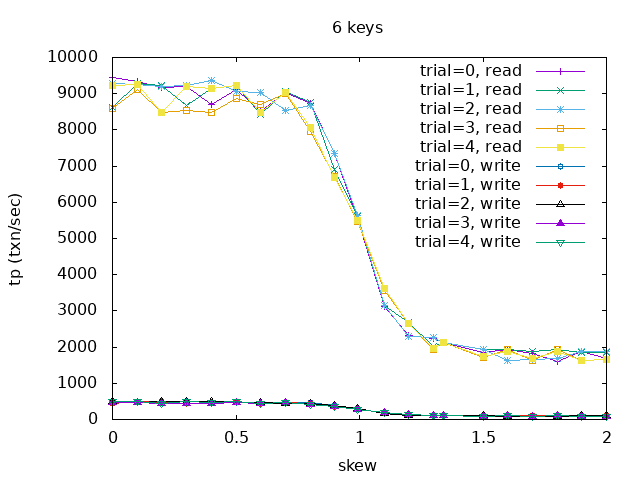

Source data for this figure (header and first rows):
skew	elapsed-r	errors-r	ops(total)-r	ops/sec(cum)-r	avg(ms)-r	p50(ms)-r	p95(ms)-r	p99(ms)-r	pMax(ms)-r	total-r	elapsed-w	errors-w	ops(total)-w	ops/sec(cum)-w	avg(ms)-w	p50(ms)-w	p95(ms)-w	p99(ms)-w	pMax(ms)-w	total-w	elapsed	errors	ops(total)
0	0.0	0.0	567670	9461	4.4	4.1	8.4	11.5	75.5	0.0	0.0	0.0	29549	492.5	6.1	6.0	10.0	16.3	60.8	0.0	0.0	0.0	597219
0.1	0.0	0.0	560483	9341	4.5	4.2	8.4	11.5	33.6	0.0	0.0	0.0	29749	495.8	6.1	6.0	10.0	15.7	52.4	0.0	0.0	0.0	590232
0.2	0.0	0.0	550048	9167	4.6	4.2	8.9	12.1	46.1	0.0	0.0	0.0	29085	484.7	6.0	5.8	10.0	14.7	44.0	0.0	0.0	0.0	579133
0.3	0.0	0.0	552527	9209	4.6	4.2	8.9	12.1	62.9	0.0	0.0	0.0	29049	484.1	6.2	6.0	10.0	17.8	67.1	0.0	0.0	0.0	581576
0.4	0.0	0.0	522190	8703	4.8	4.7	8.1	10.5	39.8	0.0	0.0	0.0	27634	460.6	7.0	6.8	10.5	15.2	37.7	0.0	0.0	0.0	549824
0.5	0.0	0.0	546613	9110	4.6	4.2	9.4	12.6	50.3	0.0	0.0	0.0	28650	477.5	6.0	5.8	10.0	15.2	46.1	0.0	0.0	0.0	575263
0.6	0.0	0.0	509911	8498	4.9	4.7	8.4	11.0	39.8	0.0	0.0	0.0	26917	448.6	7.1	6.8	11.0	16.8	44.0	0.0	0.0	0.0	536828
0.7	0.0	0.0	541527	9025	4.7	4.2	8.9	13.1	62.9	0.0	0.0	0.0	28524	475.4	6.2	6.0	10.0	18.9	58.7	0.0	0.0	0.0	570051
0.8	0.0	0.0	523148	8719	4.8	4.2	10.0	17.8	58.7	0.0	0.0	0.0	27629	460.5	6.5	6.0	11.5	24.1	100.7	0.0	0.0	0.0	550777
0.9	0.0	0.0	441628	7360	5.7	4.5	17.8	26.2	52.4	0.0	0.0	0.0	23292	388.2	7.8	5.8	22.0	54.5	192.9	0.0	0.0	0.0	464920
0.99	0.0	0.0	332671	5544	7.5	4.5	27.3	44.0	79.7	0.0	0.0	0.0	17708	295.1	15.2	5.8	67.1	151.0	520.1	0.0	0.0	0.0	350379
1.1	0.0	0.0	187243	3120	13.2	6.0	46.1	58.7	100.7	0.0	0.0	0.0	9915	165.2	33.4	7.3	151.0	260.0	637.5	0.0	0.0	0.0	197158
1.2	0.0	0.0	139900	2332	17.4	7.9	56.6	71.3	109.1	0.0	0.0	0.0	7349	122.5	52.2	9.4	218.1	369.1	805.3	0.0	0.0	0.0	147249
1.3	0.0	0.0	134698	2245	17.9	6.8	62.9	79.7	125.8	0.0	0.0	0.0	7088	118.1	58.6	8.9	243.3	419.4	1275	0.0	0.0	0.0	141786
1.34	0.0	0.0	127148	2119	19.3	11.0	62.9	79.7	117.4	0.0	0.0	0.0	6614	110.2	54.9	10.0	226.5	352.3	570.4	0.0	0.0	0.0	133762
1.5	0.0	0.0	111536	1859	21.6	12.6	71.3	88.1	134.2	0.0	0.0	0.0	6005	100.1	69.7	25.2	268.4	436.2	838.9	0.0	0.0	0.0	117541
1.6	0.0	0.0	116686	1945	20.2	8.9	71.3	88.1	130.0	0.0	0.0	0.0	5992	99.9	76.8	41.9	302.0	469.8	1141	0.0	0.0	0.0	122678
1.7	0.0	0.0	109383	1823	21.8	13.1	71.3	88.1	130.0	0.0	0.0	0.0	5801	96.7	76.1	41.9	285.2	453.0	1275	0.0	0.0	0.0	115184
1.8	0.0	0.0	96217	1604	24.2	15.7	71.3	88.1	134.2	0.0	0.0	0.0	5271	87.8	95.8	60.8	335.5	536.9	1040	0.0	0.0	0.0	101488
1.9	0.0	0.0	112637	1877	21.2	13.1	71.3	83.9	130.0	0.0	0.0	0.0	5970	99.5	72.7	39.8	285.2	453.0	939.5	0.0	0.0	0.0	118607
2.0	0.0	0.0	100291	1672	23.2	15.2	71.3	83.9	142.6	0.0	0.0	0.0	5437	90.6	92.5	58.7	318.8	520.1	1040	0.0	0.0	0.0	105728
